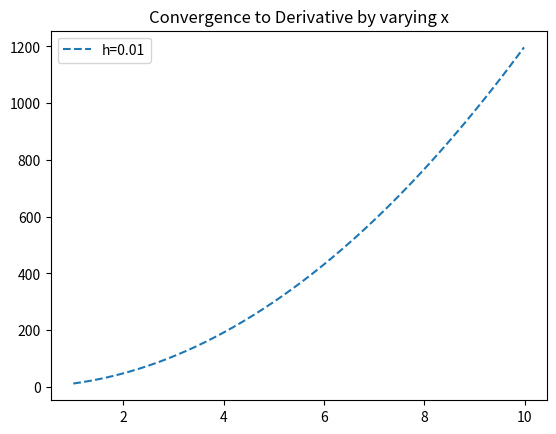

This figure's Python source:
# Limit Definition of the Derivative Exploration
# We have discussed how to represent a function as an array and usenp.gradient() to perform numerical differentiation in Python.
# We found that it uses a process that is fairly similar to the limit definition of a derivative.
# To explore this idea more and get you familiar with the process of taking numerical derivatives, we’ll implement our own differentiation function from scratch and explore how it aligns with the limit definition of the derivative.


import numpy as np
from math import sin, log, pi
import matplotlib.pyplot as plt

# function to compute the derivative using the limit definition
def limit_derivative(f, x, h):
  """
  f: function to be differentiated 
  x: the point at which to differentiate f 
  h: distance between the points to be evaluated
  """
  # compute the derivative at x with limit definition
  return (f(x + h) - f(x)) / h

# f1(x) = sin(x)
def f1(x):
    return sin(x)


# f2(x) = x^4
def f2(x):
    return pow(x, 4)


# f3(x) = x^2*log(x)
def f3(x):
    if x <= 0:
        return float('nan')
    return pow(x, 2) * log(x)


# Calculate derivatives here
print("Limit approaches of f3")
print(limit_derivative(f3, 1, 2))
print(limit_derivative(f3, 1, 0.1))
print(limit_derivative(f3, 1, 0.00001))
# Limit derivative approaches 1
print("Limit approaches of f2")
print(limit_derivative(f2, 1, 2))
print(limit_derivative(f2, 1, 0.1))
print(limit_derivative(f2, 1, 0.00001))
# Limit derivative approaches 4
print("Limit approaches of f1")
print(limit_derivative(f1, 1, 2))
print(limit_derivative(f1, 1, 0.1))
print(limit_derivative(f1, 1, 0.00001))
# Limit derivative approaches 0.54
print("As h decreases, the limit derivative approaches the true derivative value. Smaller h values yield more accurate approximations.")

# Graph the true derivative
x_vals = np.linspace(1, 10, 200)
# For f1
# y_vals = [cos(val) for val in x_vals]
# For f2
y_vals = [4 * pow(val, 3) for val in x_vals]
plt.figure(1)
plt.plot(x_vals, y_vals, label="True Derivative", linewidth=4)


# Plot different approximated derivatives of f using limit definition of derivative
def plot_approx_deriv(f):
  x_vals = np.linspace(1, 10, 200)
  h_vals = [10, 1, .25, .01]

  for h in h_vals:
      derivative_values = []
      for x in x_vals:
          derivative_values.append(limit_derivative(f, x, h))

      plt.plot(x_vals, derivative_values, linestyle='--', label="h=" + str(h))

  plt.legend()
  plt.title("Convergence to Derivative by varying h")
  plt.show()
  plt.close()


# Plot here
# plot_approx_deriv(f1)
plot_approx_deriv(f2)

# Own function to calculate the y values of the function
def f(x):
  return 4 * pow(x, 3)

# x values
f_array_x = [x for x in np.arange(1, 10, 0.01)]
# y values
f_array_y = [f(x) for x in np.arange(1, 10, 0.01)]
# derivative calculation
f_array_deriv = np.gradient(f_array_y, 0.01)
# plot the results
plt.plot(f_array_x, f_array_deriv, linestyle='--', label="h=" + str(0.01))
plt.legend()
plt.title("Convergence to Derivative by varying x")
plt.show()
